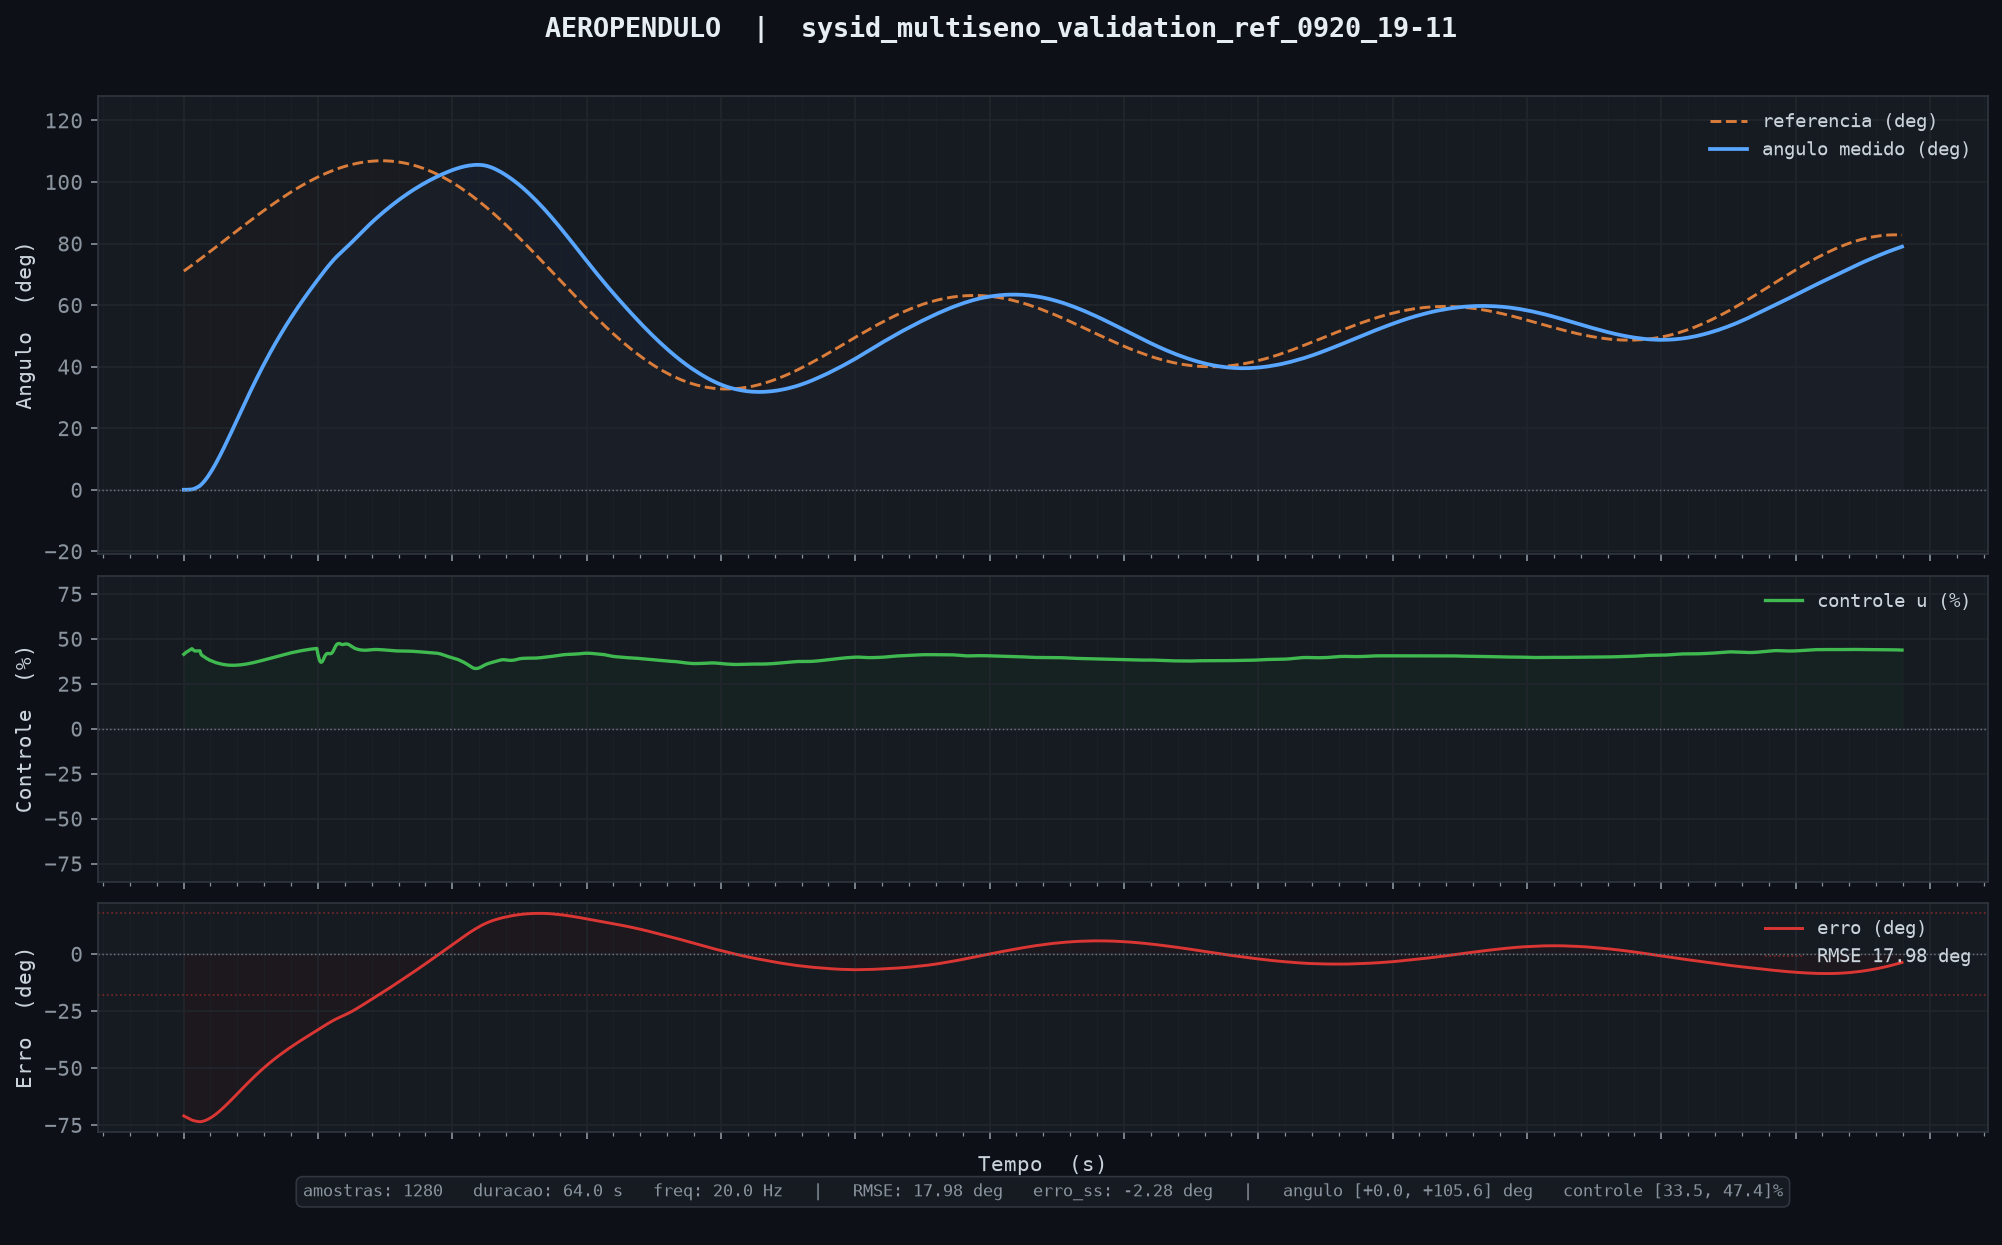

The data file committed next to this chart (first rows):
tempo_ms, angulo_deg, u_pct, referencia
10, 0.00, 41.39, 71.04
60, 0.00, 42.04, 71.35
110, 0.00, 42.70, 71.66
160, 0.02, 43.02, 71.98
210, 0.04, 43.61, 72.30
260, 0.07, 43.98, 72.62
310, 0.11, 44.52, 72.94
360, 0.21, 43.82, 73.26
410, 0.37, 43.27, 73.58
460, 0.57, 43.23, 73.91
510, 0.78, 43.26, 74.23
560, 1.03, 43.23, 74.56
610, 1.29, 43.32, 74.89
660, 1.70, 41.06, 75.22
710, 2.14, 40.59, 75.55
760, 2.64, 40.04, 75.88
810, 3.17, 39.62, 76.21
860, 3.75, 39.03, 76.54
910, 4.36, 38.70, 76.87
960, 5.02, 38.19, 77.21
1010, 5.70, 37.94, 77.54
1060, 6.40, 37.63, 77.88
1110, 7.14, 37.32, 78.21
1160, 7.90, 36.99, 78.55
1210, 8.69, 36.71, 78.88
1260, 9.50, 36.52, 79.22
1310, 10.32, 36.36, 79.56
1360, 11.17, 36.10, 79.89
1410, 12.03, 35.93, 80.23
1460, 12.90, 35.78, 80.57
1510, 13.79, 35.66, 80.91
1560, 14.69, 35.55, 81.25
1610, 15.60, 35.46, 81.58
1660, 16.52, 35.38, 81.92
1710, 17.44, 35.33, 82.26
1760, 18.37, 35.30, 82.60
1810, 19.31, 35.29, 82.94
1860, 20.25, 35.28, 83.27
1910, 21.19, 35.30, 83.61
1960, 22.13, 35.33, 83.95
2010, 23.08, 35.38, 84.28
2060, 24.02, 35.44, 84.62
2110, 24.96, 35.51, 84.96
2160, 25.91, 35.59, 85.29
2210, 26.84, 35.69, 85.63
2260, 27.78, 35.79, 85.96
2310, 28.71, 35.91, 86.29
2360, 29.64, 36.03, 86.62
2410, 30.56, 36.17, 86.96
2460, 31.47, 36.32, 87.29
2510, 32.38, 36.47, 87.61
2560, 33.29, 36.63, 87.94
2610, 34.18, 36.79, 88.27
2660, 35.07, 36.97, 88.60
2710, 35.96, 37.14, 88.92
2760, 36.83, 37.32, 89.24
2810, 37.70, 37.52, 89.57
2860, 38.56, 37.71, 89.89
2910, 39.41, 37.90, 90.21
2960, 40.25, 38.10, 90.53
... 1,220 more rows
